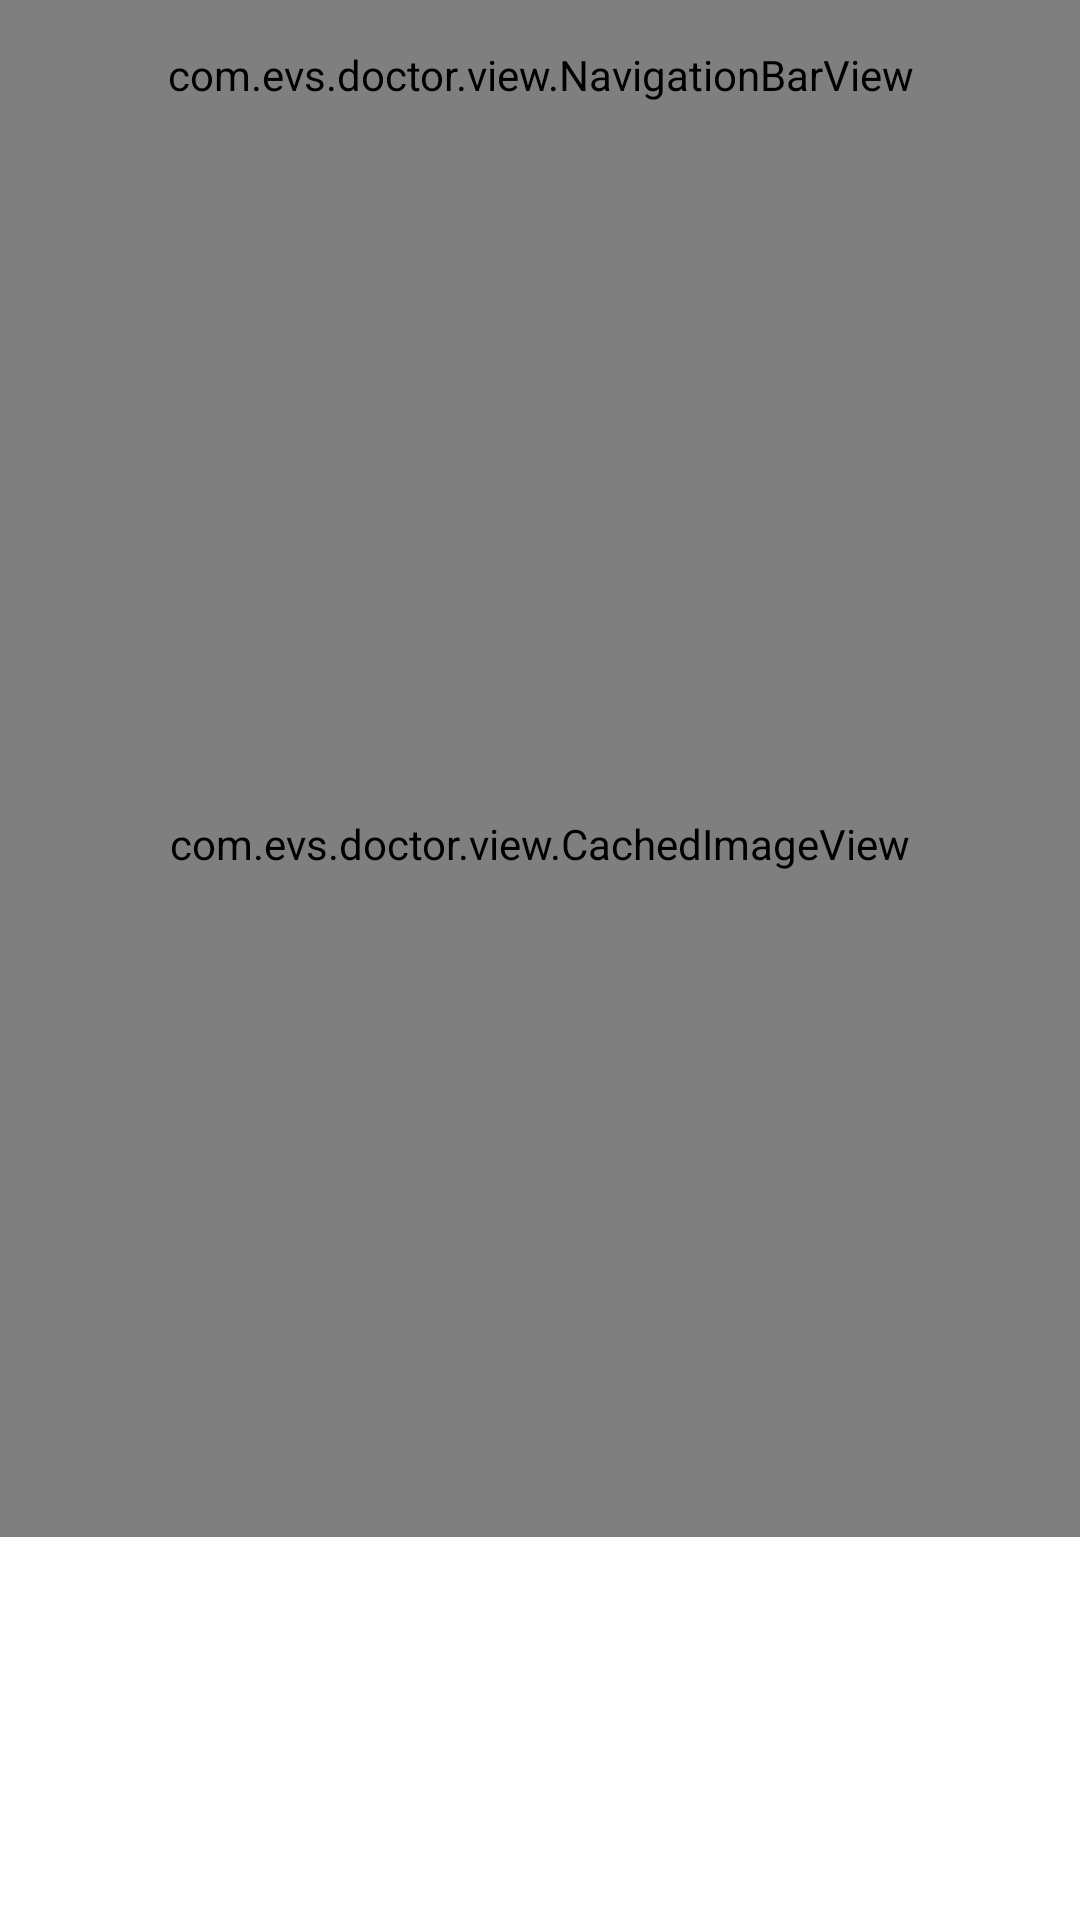

Write the Android layout XML for this screen, with the resource values it uses.
<!-- AndroidManifest.xml: application theme AppTheme -->
<!-- res/layout/activity_profile.xml -->
<LinearLayout xmlns:android="http://schemas.android.com/apk/res/android"
    xmlns:tools="http://schemas.android.com/tools"
    style="@style/AppTheme"
    android:layout_width="match_parent"
    android:layout_height="match_parent"
    android:orientation="vertical" >

    <com.evs.doctor.view.NavigationBarView
        android:id="@+id/view_navbar"
        android:layout_width="match_parent"
        android:layout_height="50dp" />

    <LinearLayout
        android:layout_width="match_parent"
        android:layout_height="0dp"
        android:layout_weight="1"
        android:gravity="top|center_horizontal"
        android:orientation="vertical" >

        <com.evs.doctor.view.CachedImageView
            android:id="@+id/profile_ava"
            android:layout_width="match_parent"
            android:layout_height="match_parent"
            android:layout_gravity="top|center_horizontal"
            android:scaleType="fitCenter"
            android:padding="10dp"
            
            android:maxHeight="@dimen/profile_ava_max_size"
            android:src="@drawable/ic_launcher" />

        <TextView
            android:id="@+id/profile_name"
            android:layout_width="wrap_content"
            android:layout_height="wrap_content"
            android:layout_marginTop="10dp"
            android:textStyle="bold" />
    </LinearLayout>

    <LinearLayout
        android:layout_width="match_parent"
        android:layout_height="wrap_content"
        android:orientation="vertical"
        android:padding="10dp" >

        <TextView
            android:id="@+id/profile_rating"
            android:layout_width="fill_parent"
            android:layout_height="wrap_content"
            android:gravity="center_horizontal"
            android:textSize="18sp" />

        <TextView
            android:id="@+id/profile_money"
            android:layout_width="fill_parent"
            android:layout_height="wrap_content"
            android:gravity="center_horizontal"
            android:textSize="18sp" />

        <TextView
            android:id="@+id/profile_link"
            android:layout_width="fill_parent"
            android:layout_height="match_parent"
            android:layout_marginTop="40dp"
            android:autoLink="none"
            android:freezesText="true"
            android:gravity="center_horizontal"
            android:linksClickable="true"
            android:scrollbars="none"
            android:textColorLink="@color/BLUE"
            android:typeface="sans" />
    </LinearLayout>

</LinearLayout>
<!-- resources referenced by this layout -->
<resources>
  <color name="BLUE">#006699</color>
  <dimen name="profile_ava_max_size">200dp</dimen>
  <!-- drawable ic_launcher: png bitmap (drawable-hdpi, 3484 bytes) -->
  <style name="AppTheme" parent="android:Theme.Light.NoTitleBar" />
</resources>
